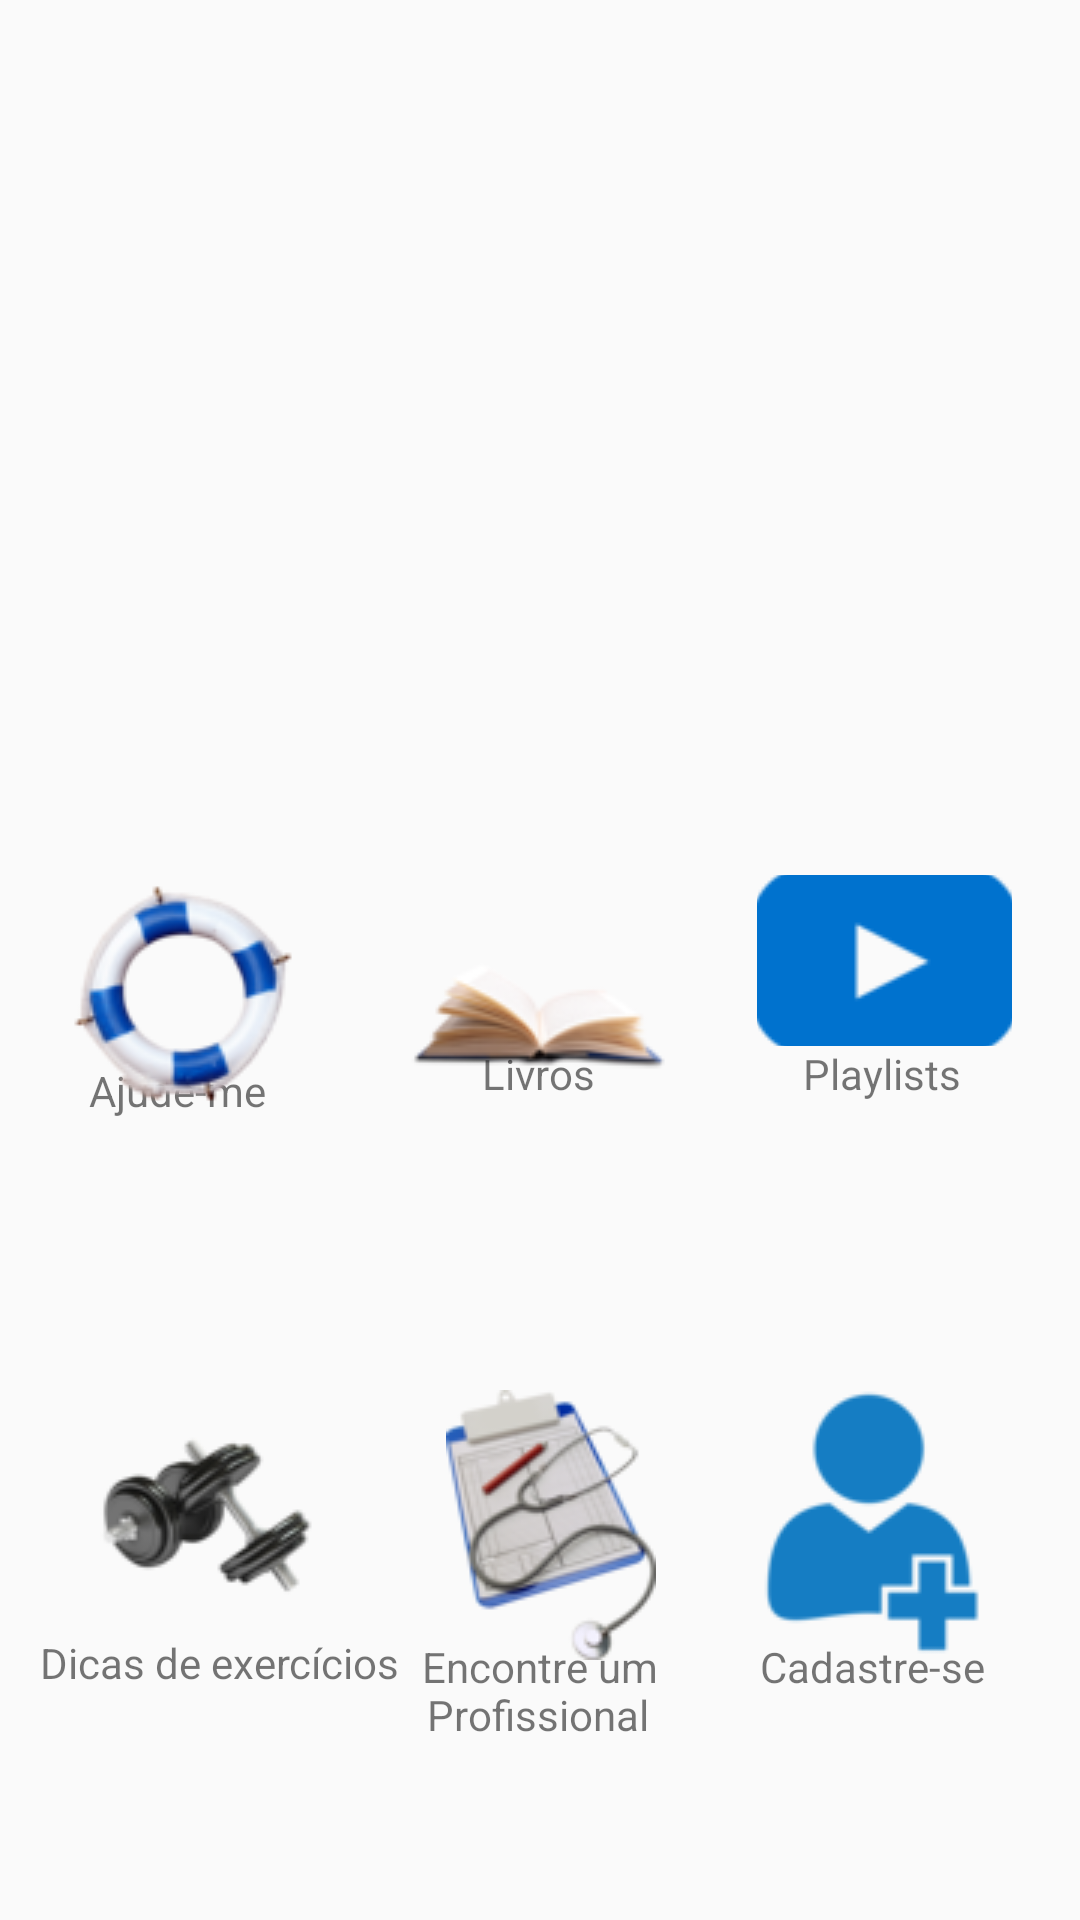

The Android layout XML behind this screen, and the referenced resources:
<!-- AndroidManifest.xml: application theme Theme.Desacelera_ -->
<!-- res/layout/activity_main.xml -->
<?xml version="1.0" encoding="utf-8"?>
<android.support.constraint.ConstraintLayout xmlns:android="http://schemas.android.com/apk/res/android"
    xmlns:app="http://schemas.android.com/apk/res-auto"
    xmlns:tools="http://schemas.android.com/tools"
    android:background="@drawable/background"
    android:layout_width="match_parent"
    android:layout_height="match_parent"
    tools:context=".MainActivity">

    <ImageView
        android:id="@+id/header"
        android:layout_width="410dp"
        android:layout_height="105dp"
        android:layout_marginBottom="644dp"
        app:layout_constraintBottom_toBottomOf="parent"
        app:layout_constraintEnd_toEndOf="parent"
        app:layout_constraintHorizontal_bias="0.0"
        app:layout_constraintStart_toStartOf="parent"
        app:layout_constraintTop_toTopOf="parent"
        app:layout_constraintVertical_bias="0.222"
        app:srcCompat="@drawable/header" />

    <TextView
        android:id="@+id/text_ajuda"
        android:layout_width="wrap_content"
        android:layout_height="wrap_content"
        android:text="Ajude-me"
        app:layout_constraintBottom_toBottomOf="parent"
        app:layout_constraintEnd_toEndOf="parent"
        app:layout_constraintHorizontal_bias="0.099"
        app:layout_constraintStart_toStartOf="parent"
        app:layout_constraintTop_toTopOf="parent"
        app:layout_constraintVertical_bias="0.57" />

    <TextView
        android:id="@+id/text_livros"
        android:layout_width="wrap_content"
        android:layout_height="wrap_content"
        android:text="Livros"
        app:layout_constraintBottom_toBottomOf="parent"
        app:layout_constraintEnd_toEndOf="parent"
        app:layout_constraintHorizontal_bias="0.498"
        app:layout_constraintStart_toStartOf="parent"
        app:layout_constraintTop_toTopOf="parent"
        app:layout_constraintVertical_bias="0.561" />

    <TextView
        android:id="@+id/text_playlists"
        android:layout_width="wrap_content"
        android:layout_height="wrap_content"
        android:text="Playlists"
        app:layout_constraintBottom_toBottomOf="parent"
        app:layout_constraintEnd_toEndOf="parent"
        app:layout_constraintHorizontal_bias="0.871"
        app:layout_constraintStart_toStartOf="parent"
        app:layout_constraintTop_toTopOf="parent"
        app:layout_constraintVertical_bias="0.561" />

    <TextView
        android:id="@+id/text_exercicios"
        android:layout_width="wrap_content"
        android:layout_height="wrap_content"
        android:text="Dicas de exercícios"
        app:layout_constraintBottom_toBottomOf="parent"
        app:layout_constraintEnd_toEndOf="parent"
        app:layout_constraintHorizontal_bias="0.055"
        app:layout_constraintStart_toStartOf="parent"
        app:layout_constraintTop_toTopOf="parent"
        app:layout_constraintVertical_bias="0.877" />

    <TextView
        android:id="@+id/text_profissionais1"
        android:layout_width="wrap_content"
        android:layout_height="wrap_content"
        android:text="Encontre um"
        app:layout_constraintBottom_toBottomOf="parent"
        app:layout_constraintEnd_toEndOf="parent"
        app:layout_constraintStart_toStartOf="parent"
        app:layout_constraintTop_toTopOf="parent"
        app:layout_constraintVertical_bias="0.879" />

    <TextView
        android:id="@+id/text_profissionais2"
        android:layout_width="wrap_content"
        android:layout_height="wrap_content"
        android:text="Profissional"
        app:layout_constraintBottom_toBottomOf="parent"
        app:layout_constraintEnd_toEndOf="parent"
        app:layout_constraintHorizontal_bias="0.498"
        app:layout_constraintStart_toStartOf="parent"
        app:layout_constraintTop_toTopOf="parent"
        app:layout_constraintVertical_bias="0.905" />

    <TextView
        android:id="@+id/text_cadastro"
        android:layout_width="wrap_content"
        android:layout_height="wrap_content"
        android:text="Cadastre-se"
        app:layout_constraintBottom_toBottomOf="parent"
        app:layout_constraintEnd_toEndOf="parent"
        app:layout_constraintHorizontal_bias="0.889"
        app:layout_constraintStart_toStartOf="parent"
        app:layout_constraintTop_toTopOf="parent"
        app:layout_constraintVertical_bias="0.879" />

    <ImageButton
        android:id="@+id/imageButtonAjudaMeHome"
        android:layout_width="wrap_content"
        android:layout_height="wrap_content"
        android:background="@null"
        app:layout_constraintBottom_toBottomOf="parent"
        app:layout_constraintEnd_toEndOf="parent"
        app:layout_constraintHorizontal_bias="0.078"
        app:layout_constraintStart_toStartOf="parent"
        app:layout_constraintTop_toTopOf="@+id/header"
        app:layout_constraintVertical_bias="0.501"
        app:srcCompat="@drawable/iconeajudame"
        tools:ignore="SpeakableTextPresentCheck" />

    <ImageButton
        android:id="@+id/imageButtonLivroHome"
        android:layout_width="102dp"
        android:layout_height="94dp"
        android:background="@null"
        app:layout_constraintBottom_toBottomOf="parent"
        app:layout_constraintEnd_toEndOf="parent"
        app:layout_constraintHorizontal_bias="0.498"
        app:layout_constraintStart_toStartOf="parent"
        app:layout_constraintTop_toTopOf="@+id/header"
        app:layout_constraintVertical_bias="0.515"
        app:srcCompat="@drawable/iconelivro"
        tools:ignore="SpeakableTextPresentCheck" />

    <ImageButton
        android:id="@+id/imageButtonPlaylistHome"
        android:layout_width="85dp"
        android:layout_height="57dp"
        android:background="@null"
        app:layout_constraintBottom_toBottomOf="parent"
        app:layout_constraintEnd_toEndOf="parent"
        app:layout_constraintHorizontal_bias="0.917"
        app:layout_constraintStart_toStartOf="parent"
        app:layout_constraintTop_toTopOf="parent"
        app:srcCompat="@drawable/iconepalylist"
        tools:ignore="SpeakableTextPresentCheck" />

    <ImageButton
        android:id="@+id/imageButtonExerciciosHome"
        android:layout_width="wrap_content"
        android:layout_height="wrap_content"
        android:background="@null"
        app:layout_constraintBottom_toBottomOf="parent"
        app:layout_constraintEnd_toEndOf="parent"
        app:layout_constraintHorizontal_bias="0.08"
        app:layout_constraintStart_toStartOf="parent"
        app:layout_constraintTop_toTopOf="@+id/header"
        app:layout_constraintVertical_bias="0.836"
        app:srcCompat="@drawable/iconexercicios"
        tools:ignore="SpeakableTextPresentCheck" />

    <ImageButton
        android:id="@+id/imageButtonProfissionaisHome"
        android:layout_width="wrap_content"
        android:layout_height="wrap_content"
        android:background="@null"
        app:layout_constraintBottom_toBottomOf="parent"
        app:layout_constraintEnd_toEndOf="parent"
        app:layout_constraintHorizontal_bias="0.513"
        app:layout_constraintStart_toStartOf="parent"
        app:layout_constraintTop_toTopOf="@+id/header"
        app:layout_constraintVertical_bias="0.836"
        app:srcCompat="@drawable/iconeprofissionais"
        tools:ignore="SpeakableTextPresentCheck" />

    <ImageButton
        android:id="@+id/imageButtonCadastroHome"
        android:layout_width="wrap_content"
        android:layout_height="wrap_content"
        android:background="@null"
        app:layout_constraintBottom_toBottomOf="parent"
        app:layout_constraintEnd_toEndOf="parent"
        app:layout_constraintHorizontal_bias="0.9"
        app:layout_constraintStart_toStartOf="parent"
        app:layout_constraintTop_toTopOf="@+id/header"
        app:layout_constraintVertical_bias="0.833"
        app:srcCompat="@drawable/iconecadastro"
        tools:ignore="SpeakableTextPresentCheck" />

    

    

</android.support.constraint.ConstraintLayout>
<!-- resources referenced by this layout -->
<resources>
  <!-- drawable header: jpg bitmap (drawable, 15258 bytes) -->
  <!-- drawable iconeajudame: png bitmap (drawable, 10288 bytes) -->
  <!-- drawable iconecadastro: png bitmap (drawable, 2471 bytes) -->
  <!-- drawable iconelivro: png bitmap (drawable, 5668 bytes) -->
  <!-- drawable iconepalylist: png bitmap (drawable, 1983 bytes) -->
  <!-- drawable iconeprofissionais: png bitmap (drawable, 12675 bytes) -->
  <!-- drawable iconexercicios: png bitmap (drawable, 9108 bytes) -->
  <style name="Theme.Desacelera_" parent="Theme.AppCompat.Light.DarkActionBar">
          
          <item name="windowNoTitle">true</item>
  
          <item name="windowActionBar">false</item>
  
          <item name="colorPrimary">@color/purple_500</item>
          <item name="colorPrimaryDark">@color/purple_700</item>
          <item name="colorAccent">@color/teal_200</item>
          
      </style>
  <color name="purple_500">#FF6200EE</color>
  <color name="purple_700">#FF3700B3</color>
  <color name="teal_200">#FF03DAC5</color>
</resources>
